The GitHub repository Shrek4/cad-dataset contains a labelled image folder "cadmnist" with 5 categories: bearings, bolts, nuts, seals, washers. Examples follow, each with its label.

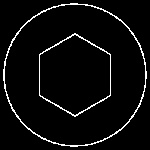
Label: bolts

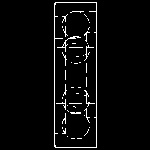
Label: bearings

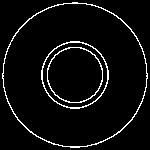
Label: nuts

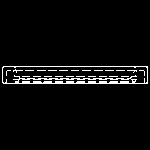
Label: seals

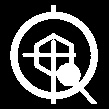
Label: bolts

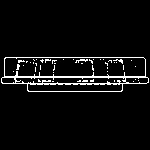
Label: bearings
